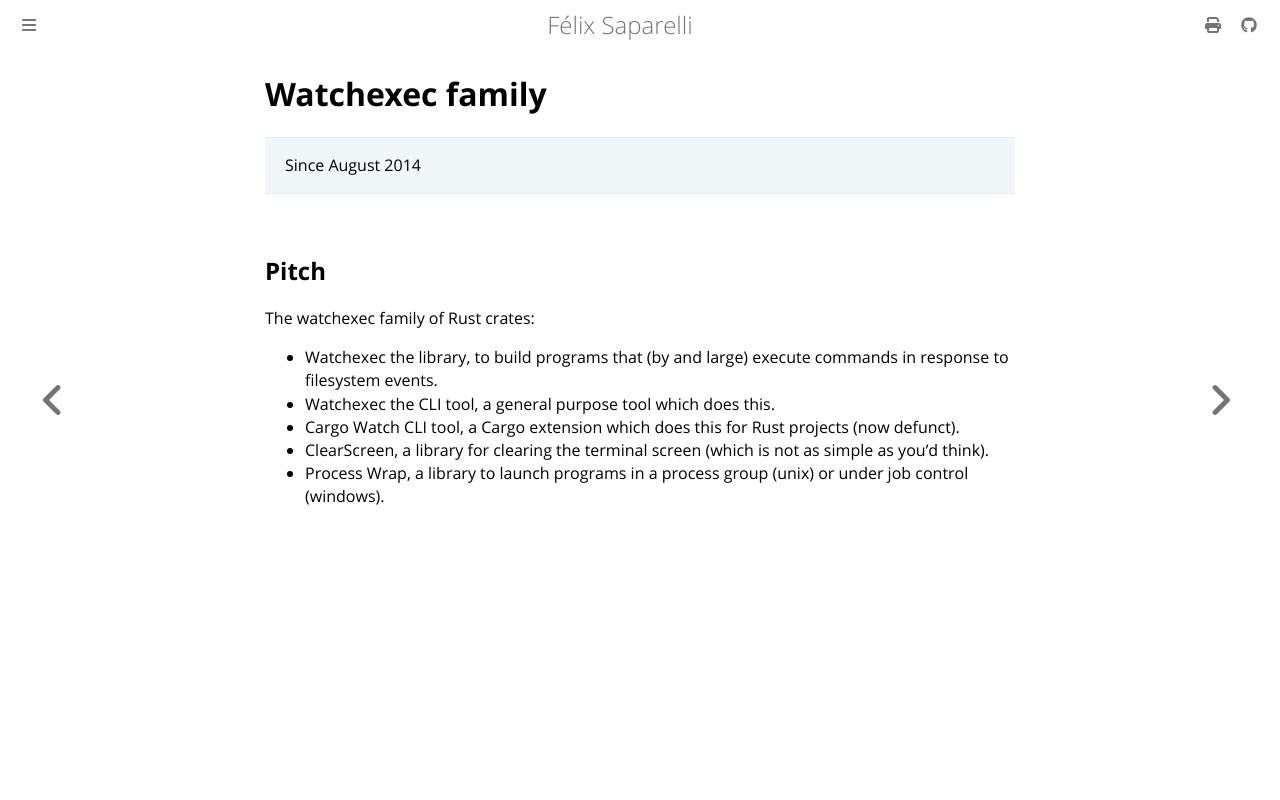

repository: passcod/blook · page: updates/projects/cargo-watchexec.html · generator: mdbook

# Watchexec family

> Since August 2014

## Pitch

The watchexec family of Rust crates:
- Watchexec the library, to build programs that (by and large) execute commands in response to filesystem events.
- Watchexec the CLI tool, a general purpose tool which does this.
- Cargo Watch CLI tool, a Cargo extension which does this for Rust projects (now defunct).
- ClearScreen, a library for clearing the terminal screen (which is not as simple as you’d think).
- Process Wrap, a library to launch programs in a process group (unix) or under job control (windows).
